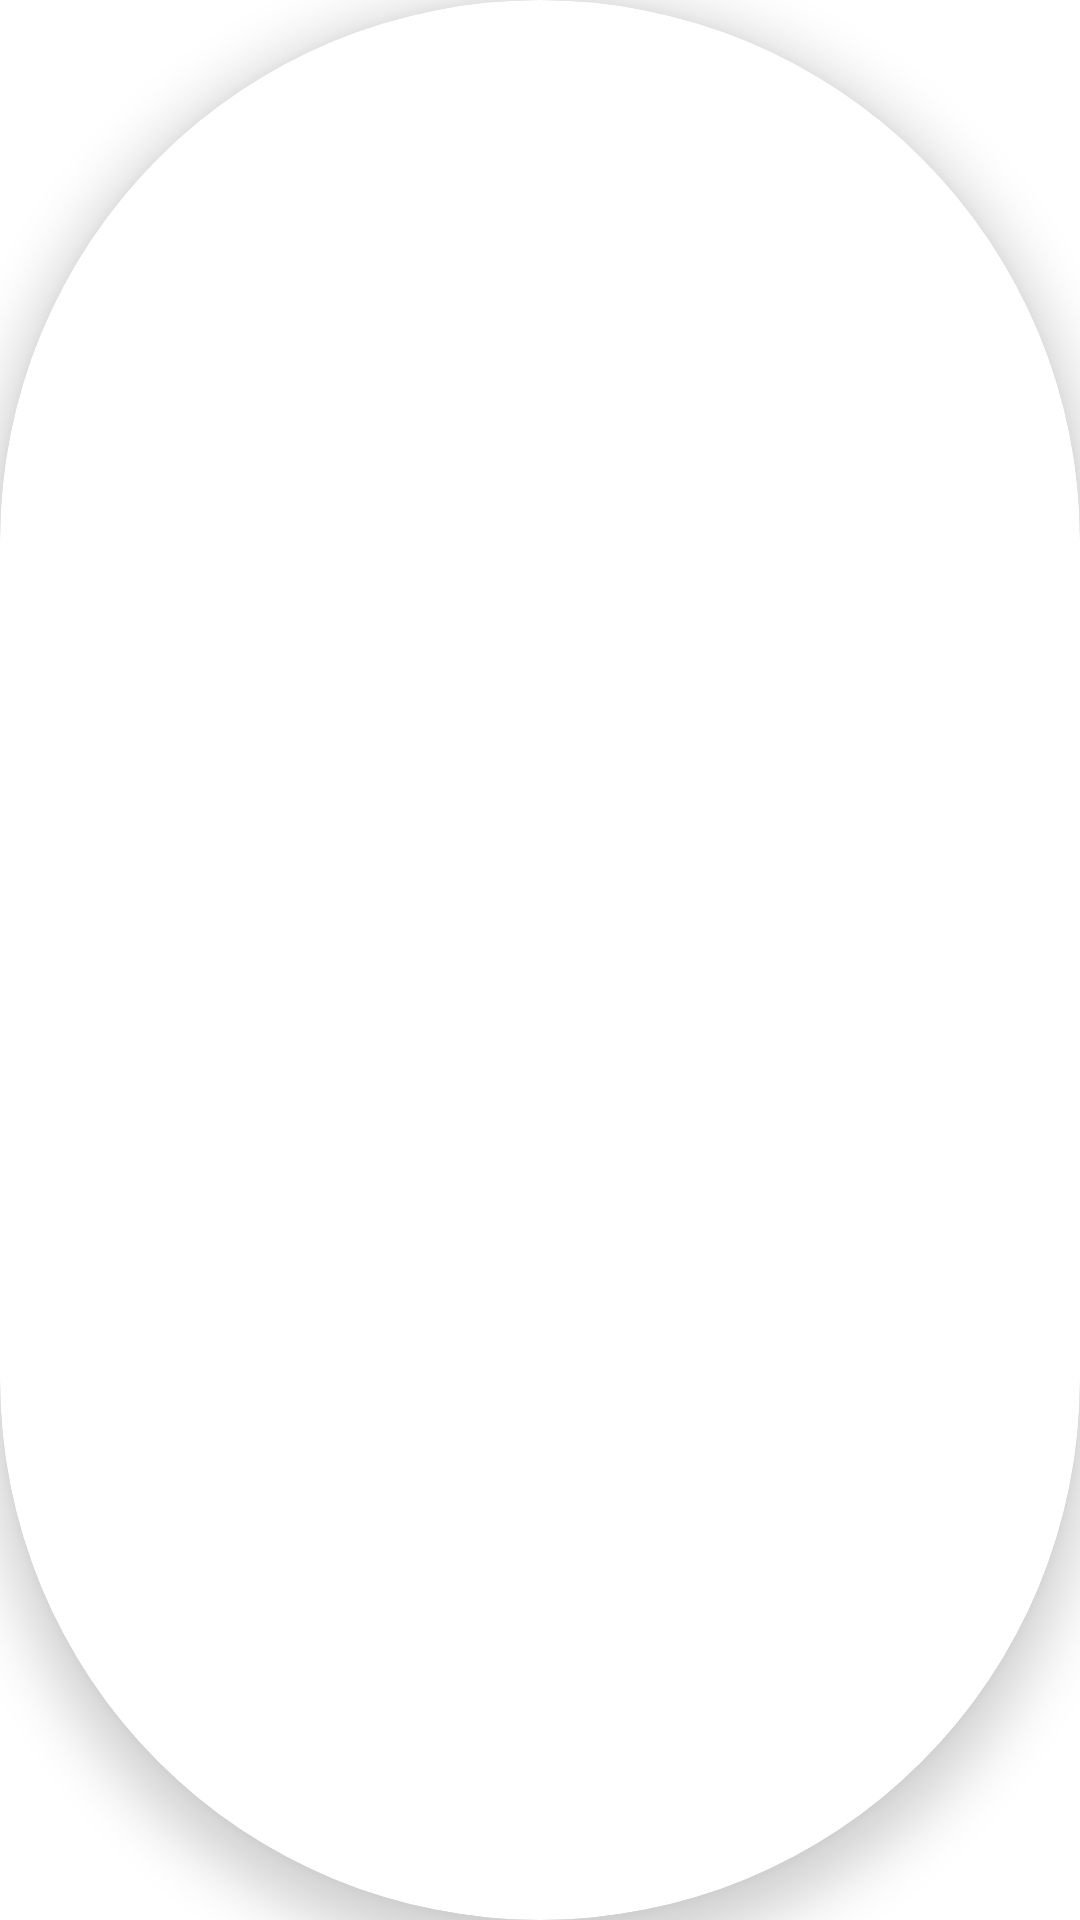

Here is an Android app screen rendered from its layout file. Give the layout XML and the strings, colors and styles it references.
<!-- AndroidManifest.xml: application theme Theme.Conecta4 -->
<!-- res/layout/token.xml -->
<?xml version="1.0" encoding="utf-8"?>
<androidx.cardview.widget.CardView
    xmlns:app="http://schemas.android.com/apk/res-auto"
    xmlns:android="http://schemas.android.com/apk/res/android"
    android:id="@+id/tokenCardView"
    android:layout_width="40dp"
    android:layout_height="40dp"
    android:layout_margin="4dp"
    app:cardCornerRadius="@dimen/token_dimens"

    app:cardElevation="10dp" />
<!-- resources referenced by this layout -->
<resources>
  <dimen name="token_dimens">185dp</dimen>
  <style name="Theme.Conecta4" parent="Theme.MaterialComponents.DayNight.DarkActionBar">
          
          <item name="colorPrimary">@color/purple_500</item>
          <item name="colorPrimaryVariant">@color/purple_700</item>
          <item name="colorOnPrimary">@color/white</item>
          
          <item name="colorSecondary">@color/teal_200</item>
          <item name="colorSecondaryVariant">@color/teal_700</item>
          <item name="colorOnSecondary">@color/black</item>
          
          <item name="android:statusBarColor">?attr/colorPrimaryVariant</item>
          
      </style>
  <color name="purple_500">#FF6200EE</color>
  <color name="purple_700">#FF3700B3</color>
  <color name="white">#FFFFFFFF</color>
  <color name="teal_200">#FF03DAC5</color>
  <color name="teal_700">#FF018786</color>
  <color name="black">#FF000000</color>
</resources>
